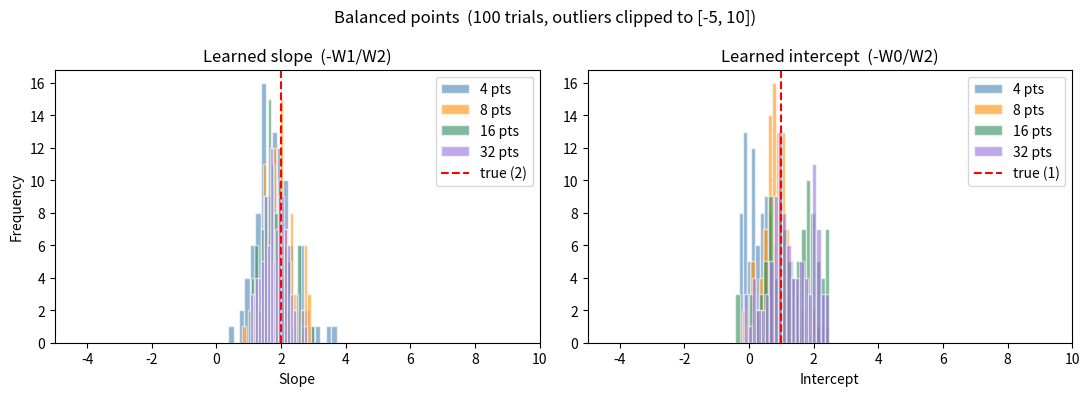
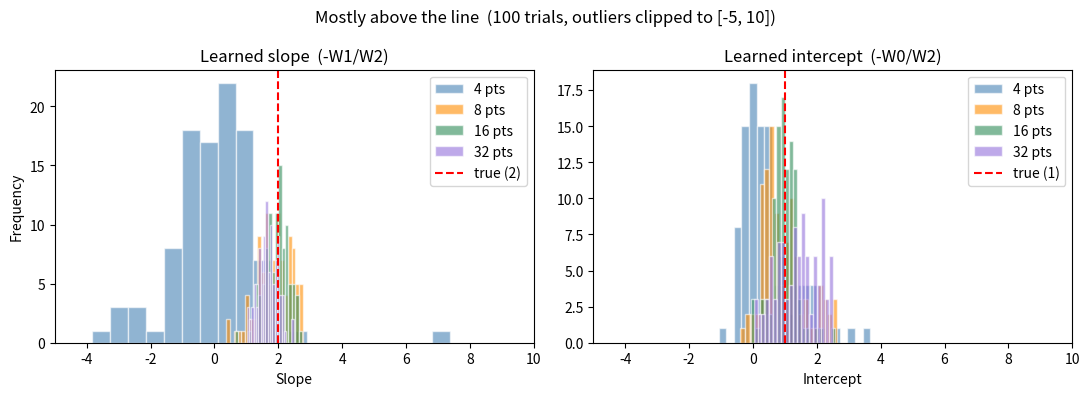
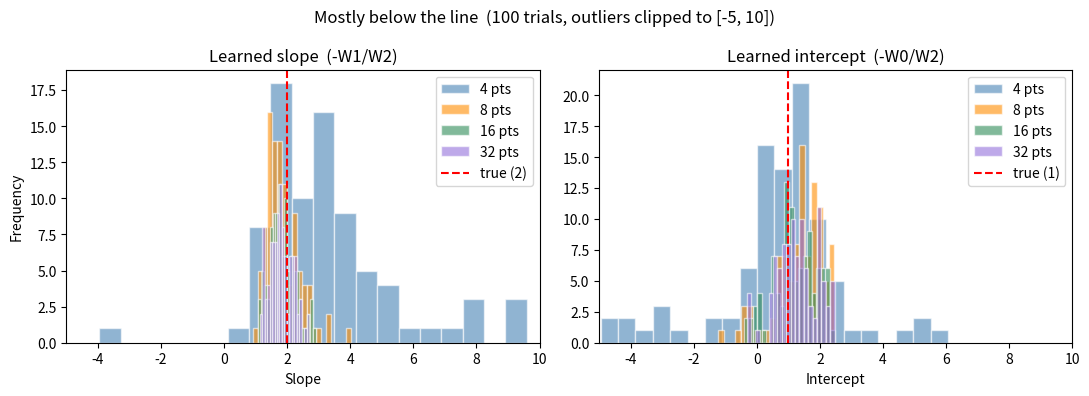

Here is the Python script that generated these plots, in order:
# Compares how learned boundary quality changes with:
#   1. More balanced points (4, 8, 16, 32)
#   2. Unbalanced points — mostly above or mostly below the line
# Used to generate data visualisation for Q3.

import random
import matplotlib.pyplot as plt

def compute_net(weights, inputs):
    net = weights[0] + weights[1]*inputs[0] + weights[2]*inputs[1]
    return round(net, 10)

def activate(net):
    return 1 if net >= 0 else 0

def train(inputs, targets, initial_weights, lr=0.1):
    weights = initial_weights[:]
    while True:
        error_found = False
        for x, t in zip(inputs, targets):
            net    = compute_net(weights, x)
            output = activate(net)
            if output != t:
                error = t - output
                weights[0] += lr * error * 1
                weights[1] += lr * error * x[0]
                weights[2] += lr * error * x[1]
                error_found = True
                break
        if not error_found:
            break
    return weights

# ── Helper: generate n balanced points around y = 2x + 1 ──────────
# Alternates: below point then above point
def make_balanced(n):
    # n must be even
    xs = [i * 3.0 / (n // 2) for i in range(n // 2)]
    inputs, targets = [], []
    for x in xs:
        true_y = 2*x + 1
        inputs.append([x, true_y - 1.5])  # clearly below
        inputs.append([x, true_y + 1.5])  # clearly above
        targets += [0, 1]
    return inputs, targets

# ── Helper: generate n mostly-above points (3 above : 1 below) ────
def make_mostly_above(n):
    inputs, targets = [], []
    xs = [i * 3.0 / n for i in range(n)]
    for i, x in enumerate(xs):
        true_y = 2*x + 1
        if i % 4 == 0:  # every 4th point is below
            inputs.append([x, true_y - 1.5])
            targets.append(0)
        else:
            inputs.append([x, true_y + 1.5])
            targets.append(1)
    return inputs, targets

# ── Helper: generate n mostly-below points (1 above : 3 below) ────
def make_mostly_below(n):
    inputs, targets = [], []
    xs = [i * 3.0 / n for i in range(n)]
    for i, x in enumerate(xs):
        true_y = 2*x + 1
        if i % 4 == 0:  # every 4th point is above
            inputs.append([x, true_y + 1.5])
            targets.append(1)
        else:
            inputs.append([x, true_y - 1.5])
            targets.append(0)
    return inputs, targets

# ── Build datasets ─────────────────────────────────────────────────
sizes = [4, 8, 16, 32]

balanced_datasets     = {f"{n} pts": make_balanced(n)     for n in sizes}
mostly_above_datasets = {f"{n} pts": make_mostly_above(n) for n in sizes}
mostly_below_datasets = {f"{n} pts": make_mostly_below(n) for n in sizes}

# ── Run trials ─────────────────────────────────────────────────────
TRIALS         = 100
TRUE_SLOPE     = 2.0
TRUE_INTERCEPT = 1.0

def run_trials(datasets):
    results = {}
    for name, (inputs, targets) in datasets.items():
        slopes, intercepts = [], []
        for _ in range(TRIALS):
            w = [random.uniform(-0.5, 0.5) for _ in range(3)]
            w = train(inputs, targets, w)
            if w[2] != 0:
                slopes.append(-w[1] / w[2])
                intercepts.append(-w[0] / w[2])
        results[name] = (slopes, intercepts)
    return results

balanced_results     = run_trials(balanced_datasets)
mostly_above_results = run_trials(mostly_above_datasets)
mostly_below_results = run_trials(mostly_below_datasets)

# ── Plotting helper ────────────────────────────────────────────────
colors = ['steelblue', 'darkorange', 'seagreen', 'mediumpurple']

def plot_results(results, title, filename):
    fig, axes = plt.subplots(1, 2, figsize=(11, 4))
    for (name, (slopes, intercepts)), color in zip(results.items(), colors):
        # Clip outliers so all distributions are visible
        slopes_clipped     = [s for s in slopes     if -5 <= s <= 10]
        intercepts_clipped = [i for i in intercepts if -5 <= i <= 10]
        axes[0].hist(slopes_clipped,     bins=20, alpha=0.6, label=name,
                     color=color, edgecolor='white')
        axes[1].hist(intercepts_clipped, bins=20, alpha=0.6, label=name,
                     color=color, edgecolor='white')
    axes[0].axvline(TRUE_SLOPE,     color='red', linestyle='--', label='true (2)')
    axes[1].axvline(TRUE_INTERCEPT, color='red', linestyle='--', label='true (1)')
    axes[0].set_title('Learned slope  (-W1/W2)')
    axes[1].set_title('Learned intercept  (-W0/W2)')
    axes[0].set_xlabel('Slope');     axes[0].set_ylabel('Frequency'); axes[0].legend()
    axes[1].set_xlabel('Intercept'); axes[1].legend()
    axes[0].set_xlim(-5, 10)
    axes[1].set_xlim(-5, 10)
    plt.suptitle(f'{title}  ({TRIALS} trials, outliers clipped to [-5, 10])')
    plt.tight_layout()
    plt.savefig(filename, dpi=150)
    print(f"Saved {filename}")

plot_results(balanced_results,     'Balanced points',      'plot_balanced.png')
plot_results(mostly_above_results, 'Mostly above the line','plot_mostly_above.png')
plot_results(mostly_below_results, 'Mostly below the line','plot_mostly_below.png')

plt.show()

# ── Print summary ──────────────────────────────────────────────────
def print_summary(label, results):
    print(f"\n--- {label} ---")
    print(f"{'':10}  {'slope mean':>10}  {'slope std':>9}  "
          f"{'intercept mean':>14}  {'intercept std':>13}")
    for name, (slopes, intercepts) in results.items():
        sm  = sum(slopes)/len(slopes)
        ss  = (sum((s-sm)**2 for s in slopes)/len(slopes))**0.5
        im  = sum(intercepts)/len(intercepts)
        ist = (sum((i-im)**2 for i in intercepts)/len(intercepts))**0.5
        print(f"  {name:8}  {sm:>10.3f}  {ss:>9.3f}  {im:>14.3f}  {ist:>13.3f}")

print_summary("Balanced",     balanced_results)
print_summary("Mostly above", mostly_above_results)
print_summary("Mostly below", mostly_below_results)
